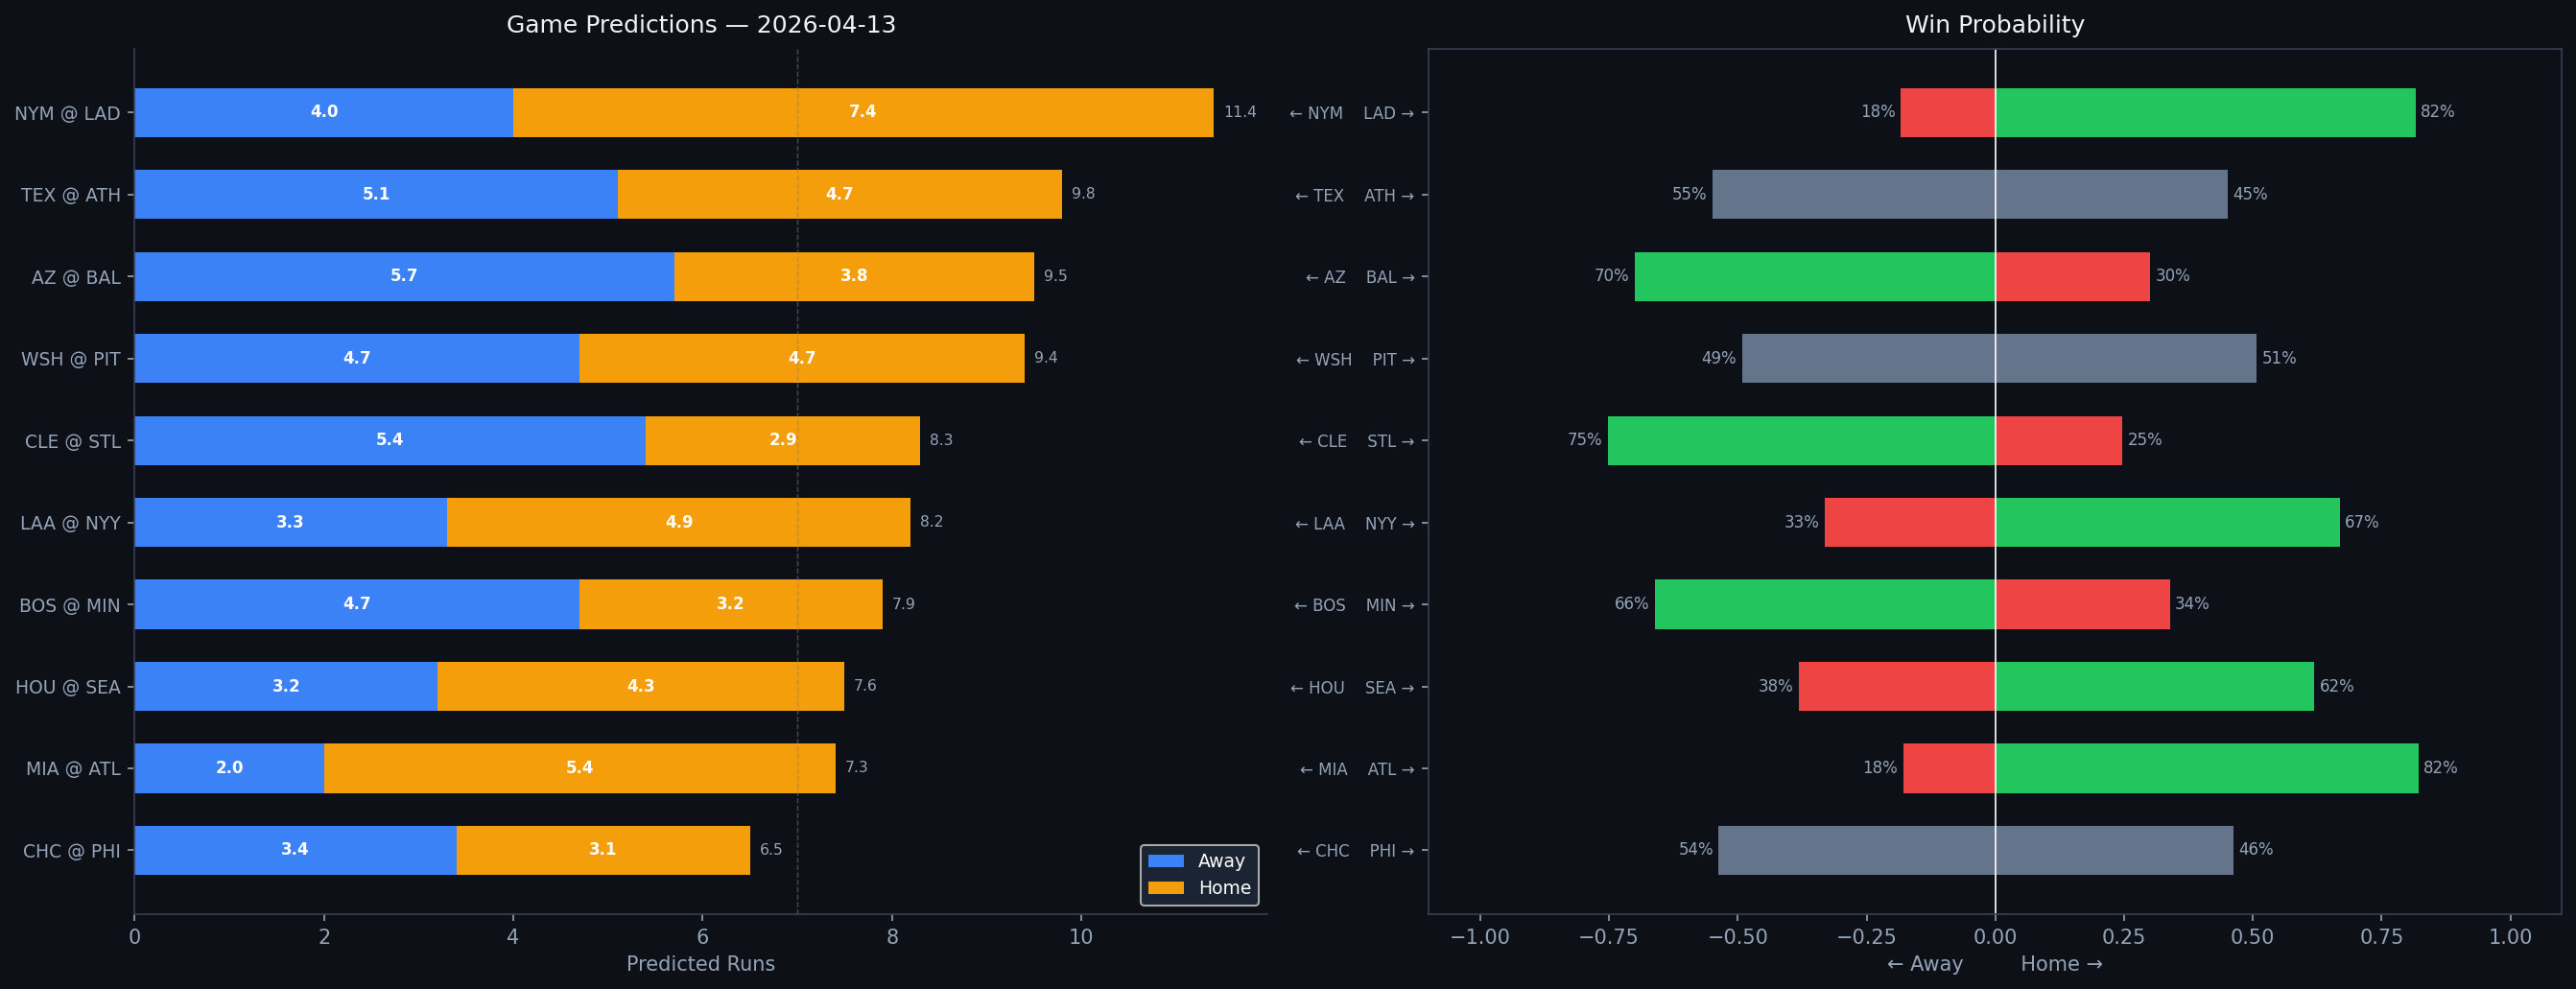

The file beside this chart, header and first rows:
Rank, matchup, home_team, away_team, venue, home_runs_pred, away_runs_pred, total_pred, run_diff, home_win_prob, away_win_prob, predicted_winner, home_faces, home_sp_hand, home_sp_era, home_sp_last3, home_sp_ped, away_faces, away_sp_hand, away_sp_era, away_sp_last3, away_sp_ped, home_lu_ops, home_lu_xba
1, NYM @ LAD, LAD, NYM, UNIQLO Field at Dodger Stadium, 7.4, 4.0, 11.4, 3.3, 81.6, 18.4, LAD, David Peterson, L, 4.17, 6.34, , Justin Wrobleski, L, 4.74, 4.0, , 0.751, 0.396
2, TEX @ ATH, ATH, TEX, Sutter Health Park, 4.7, 5.1, 9.8, 0.4, 45.1, 54.9, TEX, Nathan Eovaldi, R, 3.93, 8.24, , Luis Severino, R, 3.94, 5.5, , 0.701, 0.329
3, AZ @ BAL, BAL, AZ, Oriole Park at Camden Yards, 3.8, 5.7, 9.5, 1.9, 30.0, 70.0, AZ, Ryne Nelson, R, 4.18, 4.63, , TBD, R, 4.5, N/A, , 0.643, 0.28
4, WSH @ PIT, PIT, WSH, PNC Park, 4.7, 4.7, 9.4, 0.1, 50.8, 49.2, PIT, Cade Cavalli, R, 4.54, 2.69, , Paul Skenes, R, 2.08, 5.58, Paul Skenes, 0.673, 0.243
5, CLE @ STL, STL, CLE, Busch Stadium, 2.9, 5.4, 8.3, 2.5, 24.7, 75.3, CLE, Gavin Williams, R, 3.46, 2.09, , Matthew Liberatore, L, 4.58, 3.38, , 0.663, 0.307
6, LAA @ NYY, NYY, LAA, Yankee Stadium, 4.9, 3.3, 8.2, 1.6, 66.9, 33.1, NYY, Yusei Kikuchi, L, 4.5, 6.97, , Will Warren, R, 5.0, 3.33, , 0.769, 0.318
7, BOS @ MIN, MIN, BOS, Target Field, 3.2, 4.7, 7.9, 1.5, 33.9, 66.1, BOS, Garrett Crochet, L, 2.95, 3.16, , Bailey Ober, R, 4.11, 5.45, , 0.734, 0.296
8, HOU @ SEA, SEA, HOU, T-Mobile Park, 4.3, 3.2, 7.6, 1.1, 61.9, 38.1, SEA, Mike Burrows, R, 4.14, 5.88, , George Kirby, R, 3.59, 3.6, , 0.752, 0.3
9, MIA @ ATL, ATL, MIA, Truist Park, 5.4, 2.0, 7.3, 3.4, 82.1, 17.9, ATL, Eury Pérez, R, 3.82, 5.06, , Grant Holmes, R, 3.72, 2.62, , 0.708, 0.309
10, CHC @ PHI, PHI, CHC, Citizens Bank Park, 3.1, 3.4, 6.5, 0.3, 46.3, 53.7, CHC, Javier Assad, R, 3.37, N/A, , Cristopher Sánchez, L, 3.2, 1.68, , 0.766, 0.298
